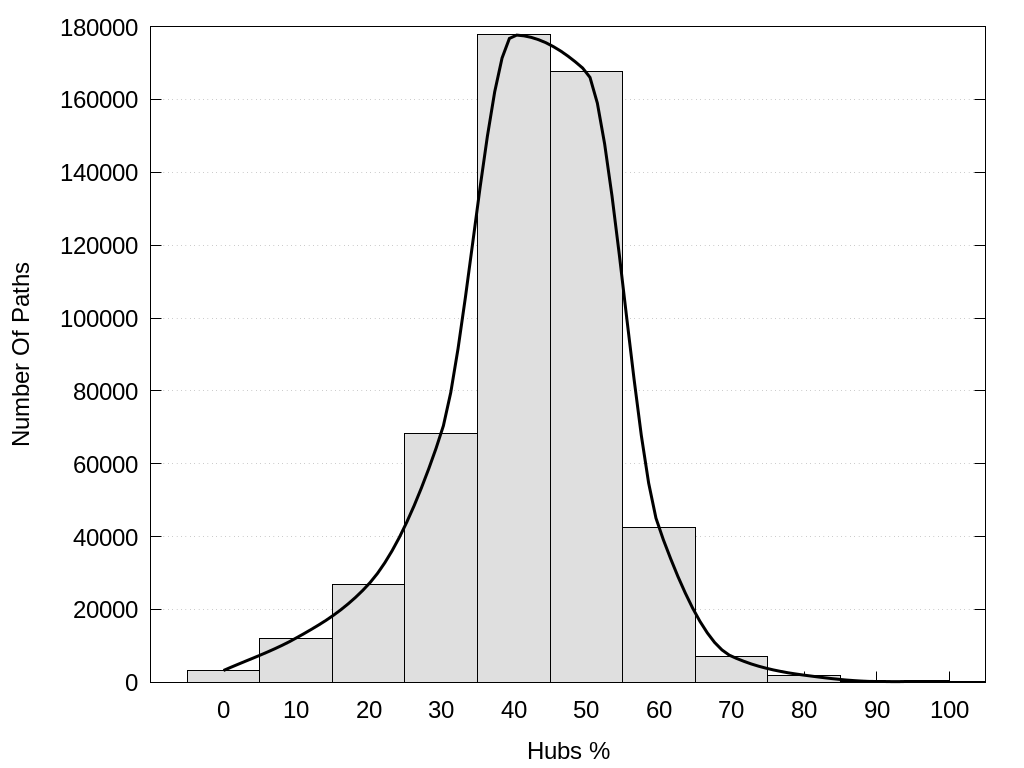

Source data for this figure (header and first rows):
Hubs, Paths, Paths%
0, 3234, 0.6366
10, 12139, 2.39
20, 26931, 5.301
30, 68417, 13.47
40, 177677, 34.98
50, 167675, 33.01
60, 42458, 8.358
70, 7155, 1.408
80, 1963, 0.3864
90, 210, 0.04134
100, 145, 0.02854
